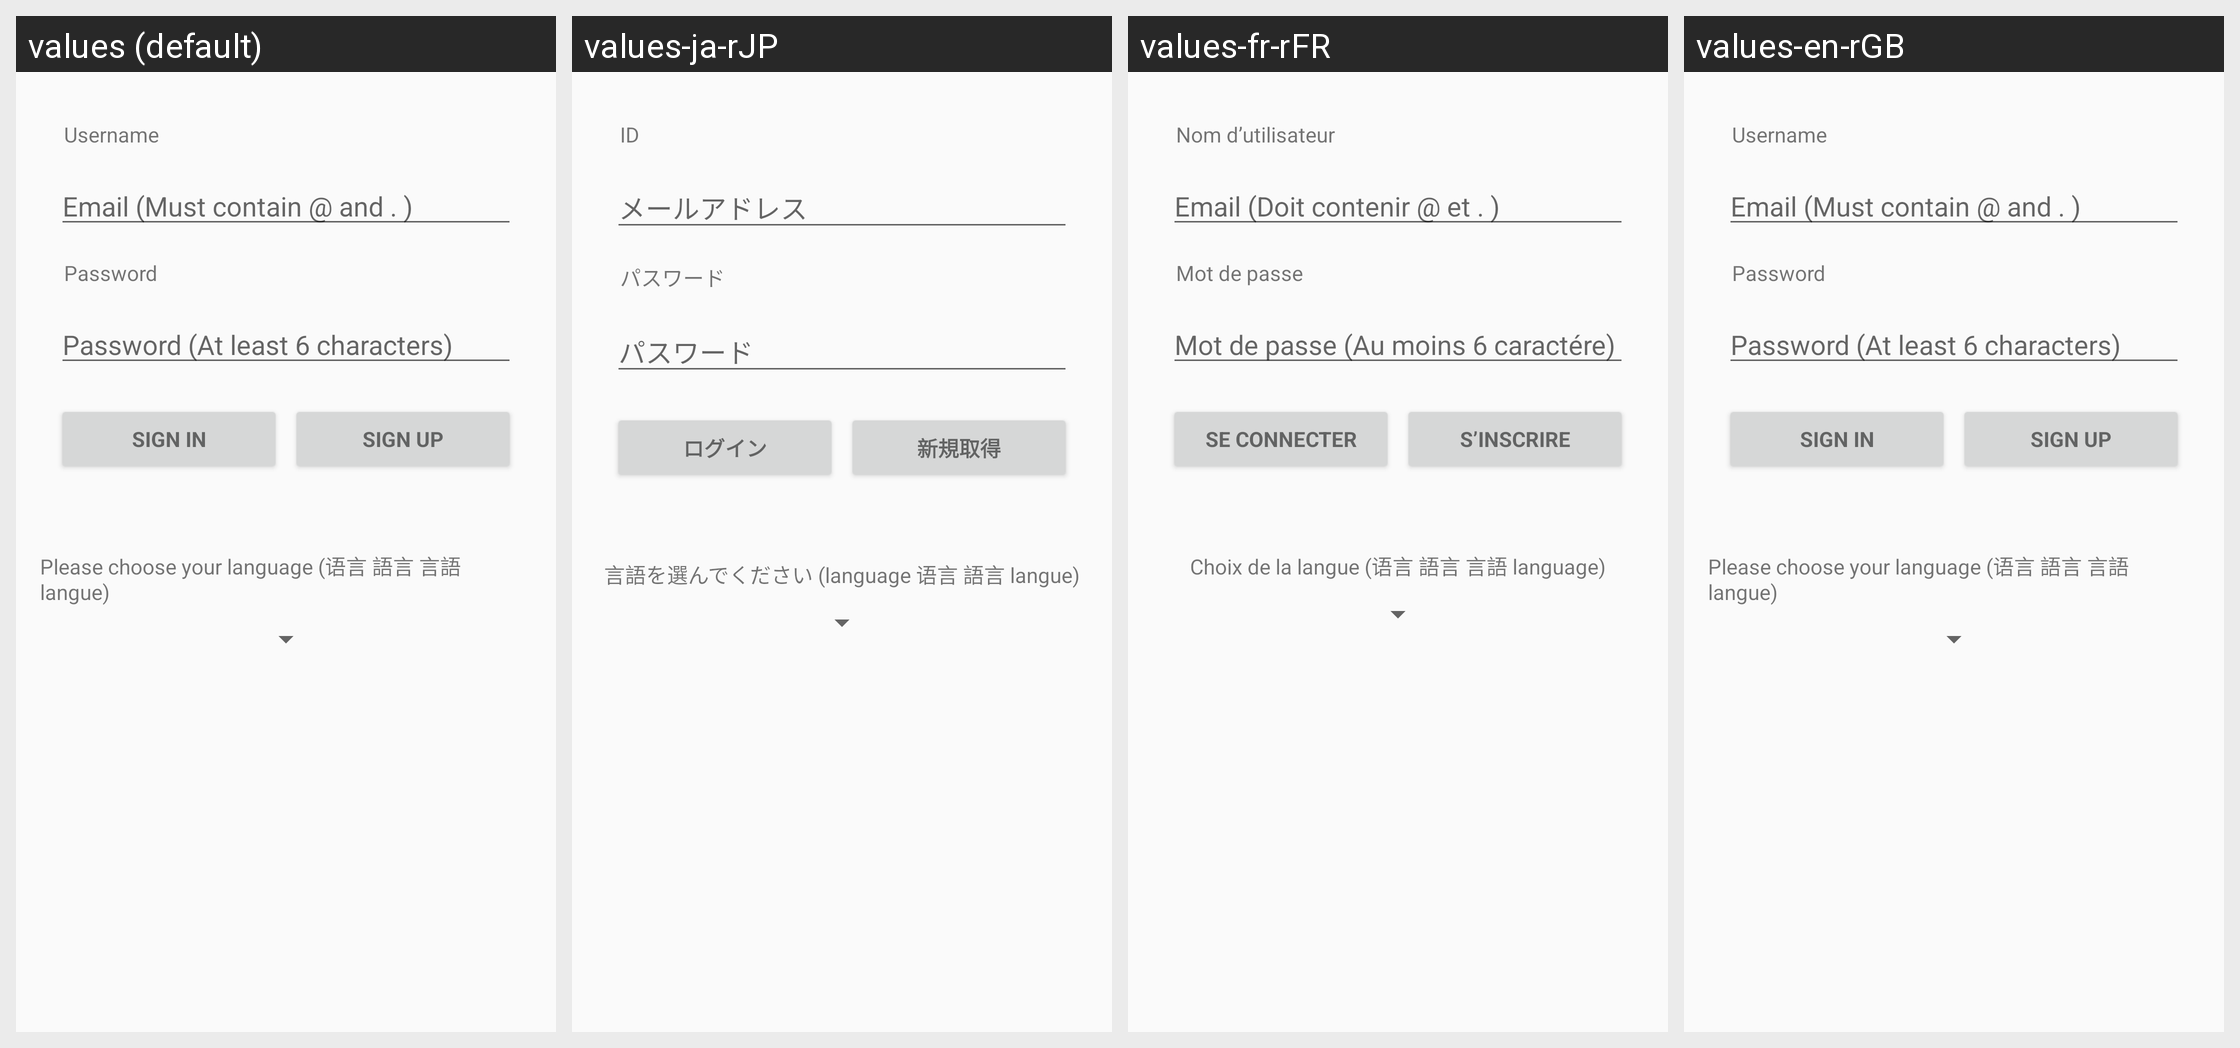

Translations of the strings shown on this Android screen, per locale in the grid:
Android screen res/layout/activity_login.xml rendered under 4 locales, left to right: values (default), values-ja-rJP, values-fr-rFR, values-en-rGB. Device: Nexus 5 (rendered at 1080×1920; each locale shown at half size, 540×960, under a caption strip naming it); theme AppTheme.
Other locales in the repository, not shown: values-zh-rCN, values-zh-rTW.
Strings drawn on this screen, with the default value and each locale's value (text and hints the layout hard-codes, and strings that could not be matched under every locale, appear in the picture but are not listed):

username
  values: Username
  values-ja-rJP: ID
  values-fr-rFR: Nom d’utilisateur
  values-en-rGB: Username

prompt_email
  values: Email (Must contain @ and . )
  values-ja-rJP: メールアドレス
  values-fr-rFR: Email (Doit contenir @ et . )
  values-en-rGB: Email (Must contain @ and . )

password
  values: Password
  values-ja-rJP: パスワード
  values-fr-rFR: Mot de passe
  values-en-rGB: Password

prompt_password
  values: Password (At least 6 characters)
  values-ja-rJP: パスワード
  values-fr-rFR: Mot de passe (Au moins 6 caractére)
  values-en-rGB: Password (At least 6 characters)

action_sign_in_short
  values: Sign in
  values-ja-rJP: ログイン
  values-fr-rFR: Se connecter
  values-en-rGB: Sign in

action_sign_in
  values: Sign in
  values-ja-rJP: ログイン
  values-fr-rFR: Se connecter
  values-en-rGB: Sign in

action_sign_up
  values: Sign up
  values-ja-rJP: 新規取得
  values-fr-rFR: S’inscrire
  values-en-rGB: Sign up

language_choosing
  values: Please choose your language (语言 語言 言語 langue)
  values-ja-rJP: 言語を選んでください (language 语言 語言 langue)
  values-fr-rFR: Choix de la langue (语言 語言 言語 language)
  values-en-rGB: Please choose your language (语言 語言 言語 langue)
